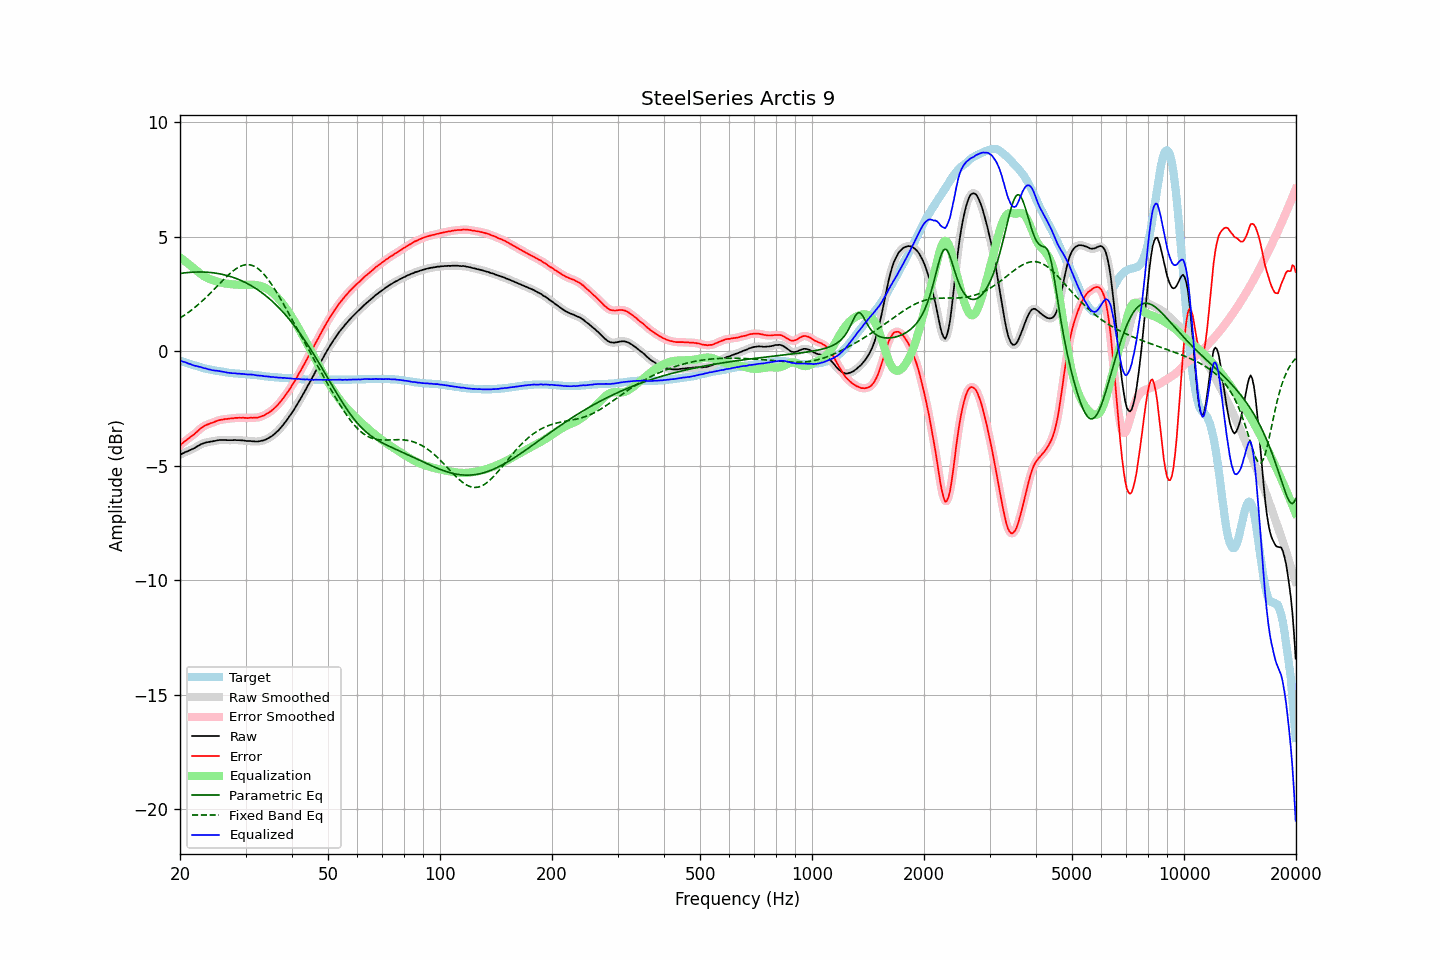

The data file committed next to this chart (first rows):
frequency, raw, error, smoothed, error_smoothed, equalization, parametric_eq, fixed_band_eq, equalized_raw, equalized_smoothed, target
20.00, -4.53, -4.12, -4.53, -4.12, 4.10, 3.40, 1.45, -0.43, -0.42, -0.41
20.20, -4.48, -4.05, -4.49, -4.05, 4.05, 3.41, 1.50, -0.43, -0.44, -0.43
20.40, -4.45, -3.99, -4.45, -3.99, 4.00, 3.42, 1.54, -0.46, -0.45, -0.46
20.61, -4.41, -3.93, -4.42, -3.93, 3.94, 3.43, 1.59, -0.47, -0.47, -0.48
20.81, -4.38, -3.88, -4.39, -3.88, 3.89, 3.44, 1.64, -0.50, -0.50, -0.50
21.02, -4.36, -3.83, -4.35, -3.82, 3.83, 3.44, 1.69, -0.53, -0.52, -0.53
21.23, -4.32, -3.77, -4.33, -3.77, 3.77, 3.45, 1.74, -0.55, -0.55, -0.55
21.44, -4.29, -3.72, -4.30, -3.72, 3.72, 3.45, 1.79, -0.57, -0.58, -0.57
21.66, -4.26, -3.67, -4.26, -3.67, 3.66, 3.46, 1.85, -0.60, -0.60, -0.59
21.87, -4.23, -3.62, -4.23, -3.61, 3.60, 3.46, 1.90, -0.63, -0.62, -0.61
22.09, -4.18, -3.55, -4.19, -3.55, 3.54, 3.46, 1.96, -0.64, -0.64, -0.63
22.31, -4.14, -3.49, -4.14, -3.49, 3.48, 3.46, 2.02, -0.66, -0.66, -0.65
22.54, -4.10, -3.42, -4.10, -3.42, 3.43, 3.46, 2.08, -0.68, -0.67, -0.68
22.76, -4.06, -3.36, -4.07, -3.36, 3.37, 3.46, 2.14, -0.69, -0.70, -0.70
22.99, -4.03, -3.31, -4.03, -3.31, 3.32, 3.46, 2.21, -0.71, -0.71, -0.72
23.22, -4.01, -3.27, -4.01, -3.27, 3.27, 3.46, 2.27, -0.74, -0.73, -0.74
23.45, -3.98, -3.23, -3.99, -3.23, 3.24, 3.46, 2.34, -0.75, -0.75, -0.75
23.69, -3.97, -3.20, -3.97, -3.20, 3.20, 3.45, 2.41, -0.77, -0.77, -0.77
23.92, -3.96, -3.18, -3.96, -3.17, 3.17, 3.45, 2.48, -0.79, -0.79, -0.78
24.16, -3.94, -3.14, -3.95, -3.15, 3.14, 3.44, 2.55, -0.80, -0.81, -0.80
24.40, -3.94, -3.13, -3.94, -3.12, 3.12, 3.43, 2.62, -0.83, -0.82, -0.81
24.65, -3.92, -3.10, -3.92, -3.10, 3.09, 3.43, 2.69, -0.83, -0.83, -0.82
24.89, -3.91, -3.07, -3.91, -3.07, 3.07, 3.42, 2.76, -0.84, -0.84, -0.84
25.14, -3.89, -3.04, -3.89, -3.04, 3.04, 3.41, 2.83, -0.85, -0.85, -0.85
25.39, -3.88, -3.02, -3.88, -3.02, 3.02, 3.39, 2.91, -0.86, -0.86, -0.86
25.65, -3.87, -3.00, -3.87, -3.00, 3.01, 3.38, 2.98, -0.87, -0.87, -0.87
25.91, -3.87, -2.99, -3.87, -2.99, 2.99, 3.37, 3.05, -0.88, -0.88, -0.88
26.16, -3.87, -2.98, -3.87, -2.98, 2.98, 3.35, 3.12, -0.90, -0.90, -0.89
26.43, -3.87, -2.96, -3.88, -2.97, 2.96, 3.33, 3.19, -0.91, -0.91, -0.91
26.69, -3.88, -2.96, -3.88, -2.96, 2.95, 3.32, 3.26, -0.93, -0.92, -0.92
26.96, -3.88, -2.95, -3.88, -2.95, 2.95, 3.30, 3.33, -0.94, -0.94, -0.93
27.23, -3.88, -2.94, -3.88, -2.94, 2.94, 3.28, 3.39, -0.95, -0.95, -0.94
27.50, -3.88, -2.93, -3.88, -2.93, 2.93, 3.25, 3.45, -0.95, -0.95, -0.95
27.77, -3.88, -2.93, -3.88, -2.92, 2.92, 3.23, 3.51, -0.96, -0.96, -0.95
28.05, -3.87, -2.91, -3.88, -2.92, 2.92, 3.21, 3.56, -0.96, -0.96, -0.96
28.33, -3.88, -2.91, -3.88, -2.91, 2.91, 3.18, 3.61, -0.97, -0.97, -0.97
28.62, -3.88, -2.91, -3.88, -2.91, 2.91, 3.15, 3.66, -0.97, -0.97, -0.97
28.90, -3.88, -2.90, -3.89, -2.90, 2.91, 3.12, 3.69, -0.98, -0.98, -0.98
29.19, -3.89, -2.91, -3.89, -2.90, 2.91, 3.09, 3.73, -0.99, -0.98, -0.98
29.48, -3.89, -2.90, -3.89, -2.90, 2.91, 3.06, 3.75, -0.99, -0.99, -0.99
29.78, -3.90, -2.91, -3.90, -2.91, 2.91, 3.03, 3.77, -1.00, -1.00, -0.99
30.08, -3.91, -2.91, -3.91, -2.91, 2.91, 2.99, 3.78, -1.00, -1.00, -1.00
30.38, -3.92, -2.92, -3.92, -2.91, 2.91, 2.96, 3.79, -1.01, -1.01, -1.00
30.68, -3.92, -2.91, -3.92, -2.91, 2.91, 2.92, 3.78, -1.01, -1.01, -1.01
30.99, -3.92, -2.90, -3.93, -2.91, 2.91, 2.88, 3.77, -1.01, -1.02, -1.02
31.30, -3.93, -2.91, -3.93, -2.90, 2.91, 2.84, 3.75, -1.02, -1.02, -1.02
31.61, -3.93, -2.90, -3.94, -2.90, 2.91, 2.80, 3.72, -1.03, -1.03, -1.03
31.93, -3.94, -2.90, -3.94, -2.90, 2.90, 2.75, 3.68, -1.04, -1.04, -1.04
32.24, -3.94, -2.90, -3.94, -2.89, 2.89, 2.70, 3.64, -1.05, -1.05, -1.04
32.57, -3.93, -2.88, -3.93, -2.88, 2.87, 2.66, 3.58, -1.06, -1.06, -1.05
32.89, -3.92, -2.86, -3.92, -2.86, 2.86, 2.61, 3.52, -1.07, -1.07, -1.06
33.22, -3.90, -2.83, -3.91, -2.83, 2.83, 2.56, 3.46, -1.07, -1.07, -1.07
33.55, -3.89, -2.81, -3.89, -2.80, 2.80, 2.50, 3.38, -1.09, -1.08, -1.08
33.89, -3.86, -2.77, -3.86, -2.77, 2.77, 2.45, 3.30, -1.09, -1.09, -1.09
34.23, -3.83, -2.73, -3.83, -2.73, 2.73, 2.39, 3.21, -1.10, -1.10, -1.10
34.57, -3.79, -2.69, -3.79, -2.69, 2.69, 2.33, 3.12, -1.10, -1.11, -1.10
34.92, -3.75, -2.64, -3.75, -2.64, 2.64, 2.27, 3.02, -1.11, -1.11, -1.11
35.27, -3.71, -2.59, -3.71, -2.59, 2.59, 2.21, 2.92, -1.12, -1.12, -1.12
35.62, -3.65, -2.53, -3.66, -2.53, 2.53, 2.15, 2.81, -1.12, -1.13, -1.12
35.97, -3.60, -2.47, -3.60, -2.47, 2.47, 2.08, 2.70, -1.14, -1.13, -1.13
... 635 more rows
